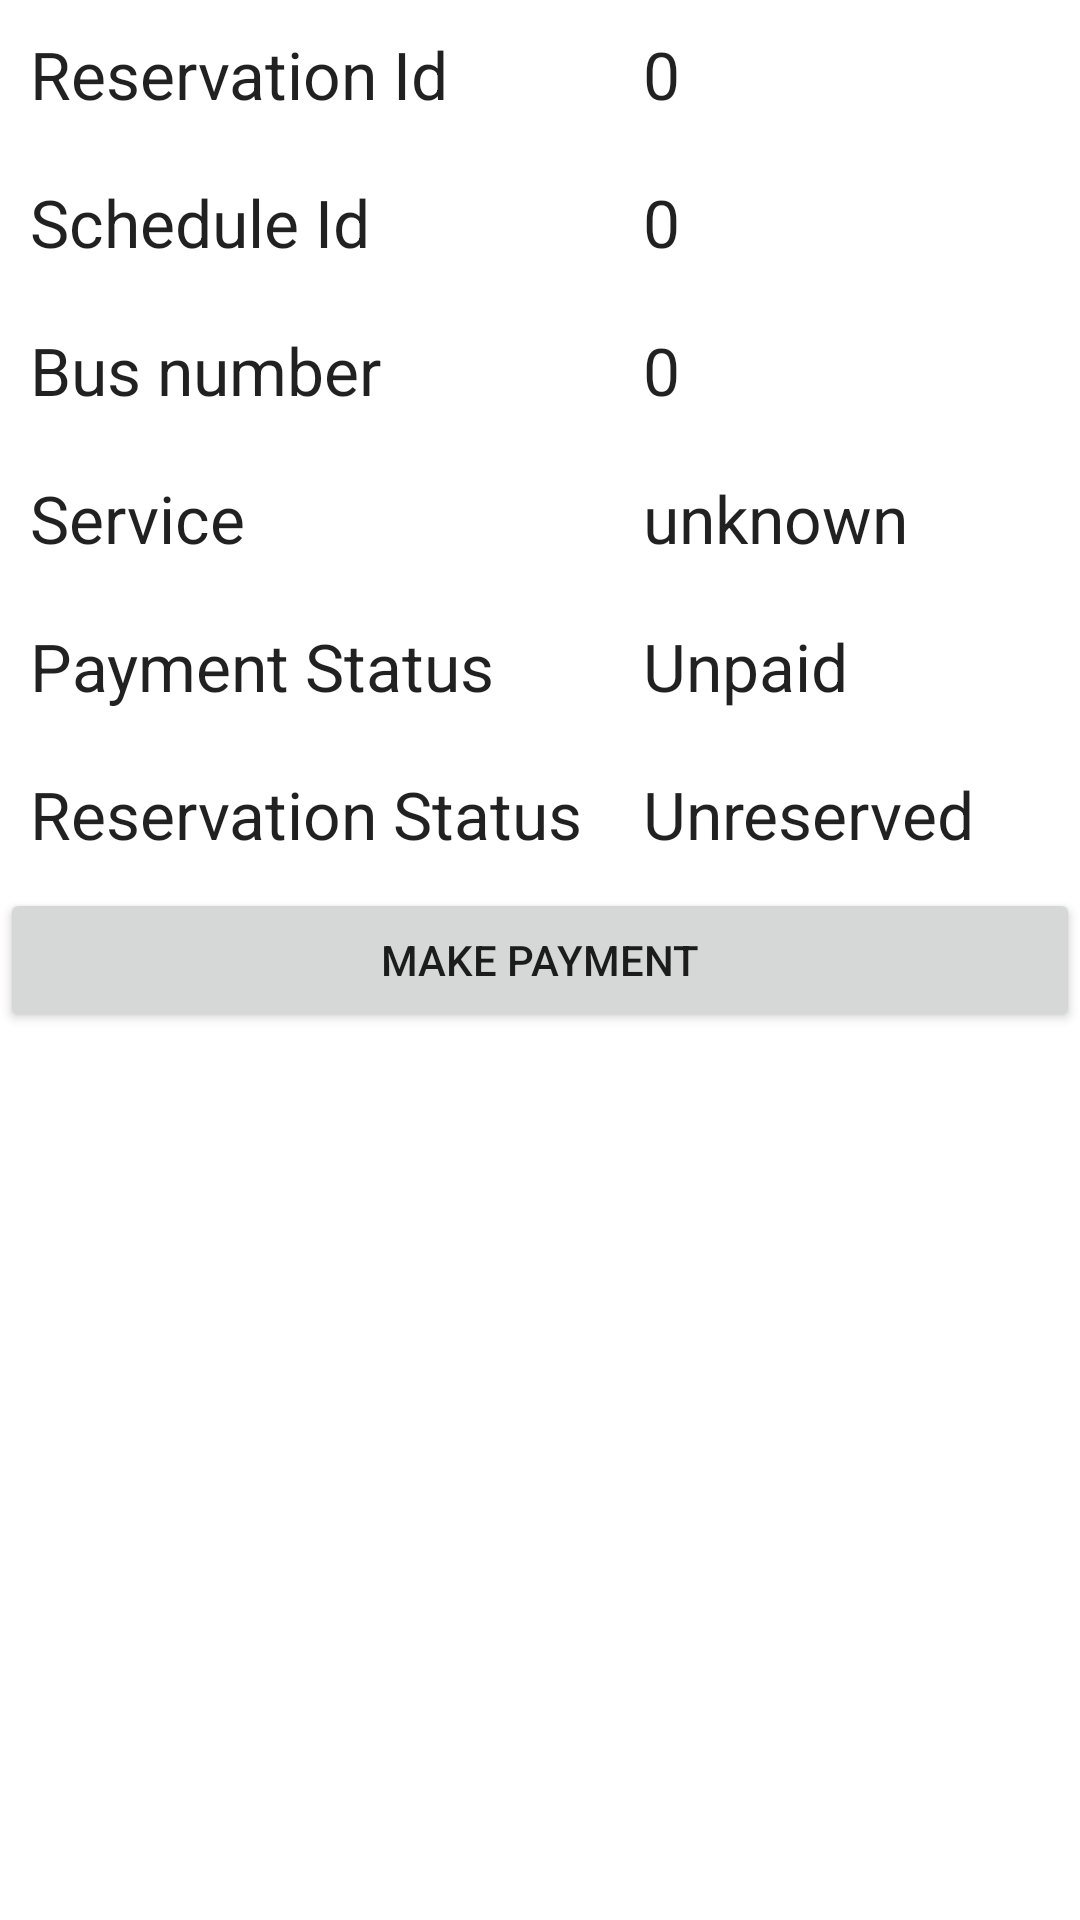

The Android layout XML behind this screen, and the referenced resources:
<!-- AndroidManifest.xml: application theme Theme.GadaOdaTicketReservationSystem -->
<!-- res/layout/activity_reservation_detail.xml -->
<?xml version="1.0" encoding="utf-8"?>
<RelativeLayout xmlns:android="http://schemas.android.com/apk/res/android"
    xmlns:app="http://schemas.android.com/apk/res-auto"
    xmlns:tools="http://schemas.android.com/tools"
    android:layout_width="match_parent"
    android:layout_height="match_parent"
    tools:context=".ScheduleDetialActivity">
    <LinearLayout
        android:layout_width="match_parent"
        android:layout_height="wrap_content"
        android:orientation="vertical">
        <TableLayout
            android:layout_width="match_parent"
            android:layout_height="wrap_content">
            <TableRow>
                <TextView
                    android:layout_width="wrap_content"
                    android:layout_height="wrap_content"
                    android:padding="10dp"
                    android:text="Reservation Id"
                    android:textAppearance="@style/Base.TextAppearance.AppCompat.Large" />

                <TextView
                    android:id="@+id/tv_reservation_Id"
                    android:layout_width="wrap_content"
                    android:layout_height="wrap_content"
                    android:padding="10dp"
                    android:text="0"
                    android:textAppearance="@style/Base.TextAppearance.AppCompat.Large" />

            </TableRow>
            <TableRow>
                <TextView
                    android:layout_width="wrap_content"
                    android:layout_height="wrap_content"
                    android:padding="10dp"
                    android:text="Schedule Id"
                    android:textAppearance="@style/Base.TextAppearance.AppCompat.Large" />
                <TextView
                    android:id="@+id/tv_rservation_schedule_Id"
                    android:layout_width="wrap_content"
                    android:layout_height="wrap_content"
                    android:padding="10dp"
                    android:text="0"
                    android:textAppearance="@style/Base.TextAppearance.AppCompat.Large" />
            </TableRow>
            <TableRow>
                <TextView
                    android:layout_width="wrap_content"
                    android:layout_height="wrap_content"
                    android:padding="10dp"
                    android:text="Bus number"
                    android:textAppearance="@style/Base.TextAppearance.AppCompat.Large" />
                <TextView
                    android:id="@+id/tv_bus_no"
                    android:layout_width="wrap_content"
                    android:layout_height="wrap_content"
                    android:padding="10dp"
                    android:text="0"
                    android:textAppearance="@style/Base.TextAppearance.AppCompat.Large" />
            </TableRow>
            <TableRow>
                <TextView
                    android:layout_width="wrap_content"
                    android:layout_height="wrap_content"
                    android:padding="10dp"
                    android:text="Service"
                    android:textAppearance="@style/Base.TextAppearance.AppCompat.Large" />
                <TextView
                    android:id="@+id/tv_service"
                    android:layout_width="wrap_content"
                    android:layout_height="wrap_content"
                    android:padding="10dp"
                    android:text="unknown"
                    android:textAppearance="@style/Base.TextAppearance.AppCompat.Large" />
            </TableRow>

            <TableRow>
                <TextView
                    android:layout_width="wrap_content"
                    android:layout_height="wrap_content"
                    android:padding="10dp"
                    android:text="Payment Status"
                    android:textAppearance="@style/Base.TextAppearance.AppCompat.Large" />
                <TextView
                    android:id="@+id/tv_payment_status"
                    android:layout_width="wrap_content"
                    android:layout_height="wrap_content"
                    android:padding="10dp"
                    android:text="Unpaid"
                    android:textAppearance="@style/Base.TextAppearance.AppCompat.Large" />
            </TableRow>

            <TableRow>
                <TextView
                    android:layout_width="wrap_content"
                    android:layout_height="wrap_content"
                    android:padding="10dp"
                    android:text="Reservation Status"
                    android:textAppearance="@style/Base.TextAppearance.AppCompat.Large" />
                <TextView
                    android:id="@+id/tv_reservation_status"
                    android:layout_width="wrap_content"
                    android:layout_height="wrap_content"
                    android:padding="10dp"
                    android:text="Unreserved"
                    android:textAppearance="@style/Base.TextAppearance.AppCompat.Large" />
            </TableRow>

        </TableLayout>
        <Button
            android:id="@+id/btn_pay"
            android:layout_width="match_parent"
            android:layout_height="wrap_content"
            android:text="make payment" />
    </LinearLayout>
</RelativeLayout>
<!-- resources referenced by this layout -->
<resources>
  <style name="Theme.GadaOdaTicketReservationSystem" parent="Theme.MaterialComponents.DayNight.DarkActionBar">
          
          <item name="colorPrimary">@color/purple_500</item>
          <item name="colorPrimaryVariant">@color/purple_700</item>
          <item name="colorOnPrimary">@color/white</item>
          
          <item name="colorSecondary">@color/teal_200</item>
          <item name="colorSecondaryVariant">@color/teal_700</item>
          <item name="colorOnSecondary">@color/black</item>
          
          <item name="android:statusBarColor" tools:targetApi="l">?attr/colorPrimaryVariant</item>
          
      </style>
  <color name="purple_500">#FF6200EE</color>
  <color name="purple_700">#FF3700B3</color>
  <color name="white">#FFFFFFFF</color>
  <color name="teal_200">#FF03DAC5</color>
  <color name="teal_700">#FF018786</color>
  <color name="black">#FF000000</color>
</resources>
